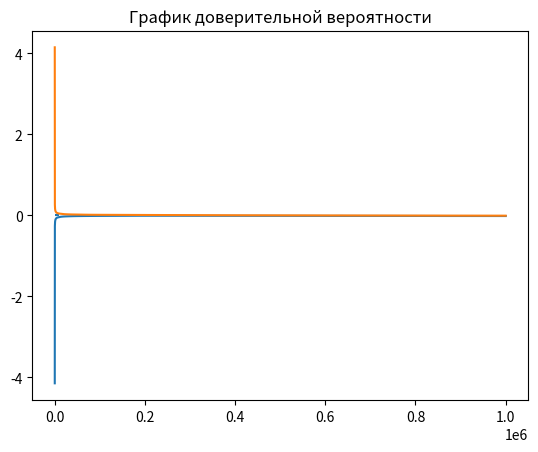

This chart was generated by the following Python code:
import random
import numpy as np
import matplotlib.pyplot as plt
import math


def roll():
    die1 = random.randint(1, 6)
    die2 = random.randint(1, 6)
    return die2 + die1


# ставка
# рол
# подсчет
def bet(i):
    print("bet")


def round():
    point = roll()
    round = True
    # пас лайн
    if point in (7, 11):  # выигрыш
        # проверка ставки
        return -1
    if point in (2, 3):  # проигрыш
        # проверка ставки
        return 0  # паслайн не сыграл
    if point == 12:
        return
    # 5 - point
    # фри одс
    while round:  # пока не выыпадет 5 или 7
        # ставка
        roll_result = roll()
        if roll_result == point:
            # проверка ставки
            return 2
        if roll_result == 7:
            # проверка ставки
            return point  # не сыграл паслайн и фри одс


EV_UNIT = 0
average_winings = []
round_history = []
list_intervals_down = []
list_intervals_up = []
mat_ojidanie = 0

experiment = 1_000_000
win_chance = 0
game_outcomes = [0, 0, 0, 0, 0, 0, 0]


# game_outcomes = {"x2": 0, "x3": 0, "x2.5": 0, "x2.2": 0, "lose_all": 0, "lose_pass": 0}


def game():
    bet = 1
    win = 0

    capital = 1
    game_number = 0
    game_length = 0
    overall_length = 0

    winnings = 0  # Ожидаемый выигрыш/проигрыш если - то казино в плюсе на эти деньги
    for i in range(experiment):

        ####
        game_length += 1
        if capital <= 0:
            game_number += 1
            capital = 1
            overall_length += game_length
            game_length = 0
        lets_play = round()

        if lets_play == -1:  # пас лайн прошел сразу - мы проиграли
            game_outcomes[0] += 1
            round_history.append(-bet)
            winnings -= bet
            capital -= bet

        if lets_play == 2:  # выпал поинт а не 7
            game_outcomes[1] += 1
            round_history.append(-bet * 2)
            winnings -= bet * 2
            capital -= bet * 2

        if lets_play == 0:  # пас лайн не прошел сразу - мы выиграли
            game_outcomes[2] += 1
            round_history.append(bet)
            win += 1
            winnings += bet
            capital += bet

        if lets_play in (4, 10):  # сделали 4 10
            game_outcomes[3] += 1
            round_history.append(bet * 0.5 + bet)
            win += 1
            winnings += bet * 0.5 + bet  # выплатили 1/2  + за dont pass
            capital += bet * 0.5 + bet

        if lets_play in (5, 9):  # сделали 5 9
            game_outcomes[4] += 1
            round_history.append(bet * 0.66 + bet)
            win += 1
            winnings += bet * 0.66 + bet  # выплатили 2/3  + за dont pass
            capital += bet * 0.66 + bet

        if lets_play in (6, 8):  # сделали 6 8
            game_outcomes[5] += 1
            round_history.append(bet * 0.83 + bet)
            win += 1
            winnings += bet * 0.83 + bet  # выплатили 5/6 + за dont pass
            capital += bet * 0.83 + bet

        if lets_play is None:
            round_history.append(0)
            game_outcomes[6] += 1
        average_winings.append(winnings / (experiment * bet))

    # Построение дов. вероятности
    disp = np.var(round_history)
    for i in range(0, len(round_history) - 1):
        list_intervals_down.append(average_winings[i + 1] - (1.65 / math.sqrt(i + 1)) * disp)
        list_intervals_up.append(average_winings[i + 1] + (1.65 / math.sqrt(i + 1)) * disp)

    # Вывод результатов
    win_chance = win / experiment
    print("Chance to win " + str(win_chance))
    print("Expected Value " + str(winnings))  # Ожидаемый выигрыш/проигрыш если - то казино в плюсе на эти деньги

    EV_per_Unit = winnings / (experiment * bet)

    print("EV per Unit " + str(EV_per_Unit))  # Ожидаемый выигрыш/проигрыш на одну ставку
    House_Edge = EV_per_Unit * 100
    print("House Edge " + str(House_Edge))  # Преимущество /доход заведения (house advantage/house edge, H.A.)

    RTP = 1 + winnings / (experiment * bet)
    print("Return to Player " + str(RTP))  # Процент возврата (Return To Player, RTP)

    VAR = np.var(round_history)  # Дисперсия - возможно
    print("Возможно дисперсия " + str(VAR))

    print("Дисперсия 2 " + str(np.var(round_history)))

    Standart_Deviation = VAR ** 0.5
    print("Среднекватратичное отклонение " + str(Standart_Deviation))

    EV_Units = EV_per_Unit * experiment

    SD_Units = Standart_Deviation * (experiment ** 0.5)
    print("Средний суммарный выигрыш " + str(EV_Units) + "\n"
          + "Его СКО " + str(SD_Units))

    z = 1.65
    VI = z * Standart_Deviation

    confidence_interval_low = RTP - VI / math.sqrt(experiment)
    confidence_interval_up = RTP + VI / math.sqrt(experiment)

    print("дов интервал" + str(confidence_interval_low))
    print("дов интервал врх" + str(confidence_interval_up))
    print("Индекс волатильности игры " + str(VI))
    # print("Средняя продолжительность игры " + str(overall_length / game_number))


def build_graphic():
    # -------график доверительной вероятности----
    plt.title("График доверительной вероятности")
    plt.hlines(mat_ojidanie, 0, 10000)
    plt.plot(list_intervals_down)
    plt.plot(list_intervals_up)

    # -------график средних выигрышей--------
    # plt.plot(average_winings)
    # # медиана
    # plt.title("График средних выигрышей")
    # plt.hlines(np.median(average_winings), 0, experiment, colors='r', label='Медиана')
    # # график стремится к мат ожиданию
    # a = np.std(average_winings)
    # plt.hlines(a, 0, experiment, colors='b', label='Ско')
    # plt.hlines(-a, 0, experiment, colors='b', label='-Ско')
    #
    # # -------график распределения выигрышей---------
    # plt.title("График распределения выигрышей")
    # probabilities = (list(map(lambda x: x / experiment, game_outcomes)))
    # x_values = ["lose_pass", "lose_point", "win_dont_pass", "win4_10", "win5_9", "win6_8", "12"]
    # print(probabilities)
    # plt.xticks(rotation=-15)
    # plt.plot(x_values, probabilities)
    # plt.legend()
    plt.show()


if __name__ == '__main__':
    game()
    build_graphic()
